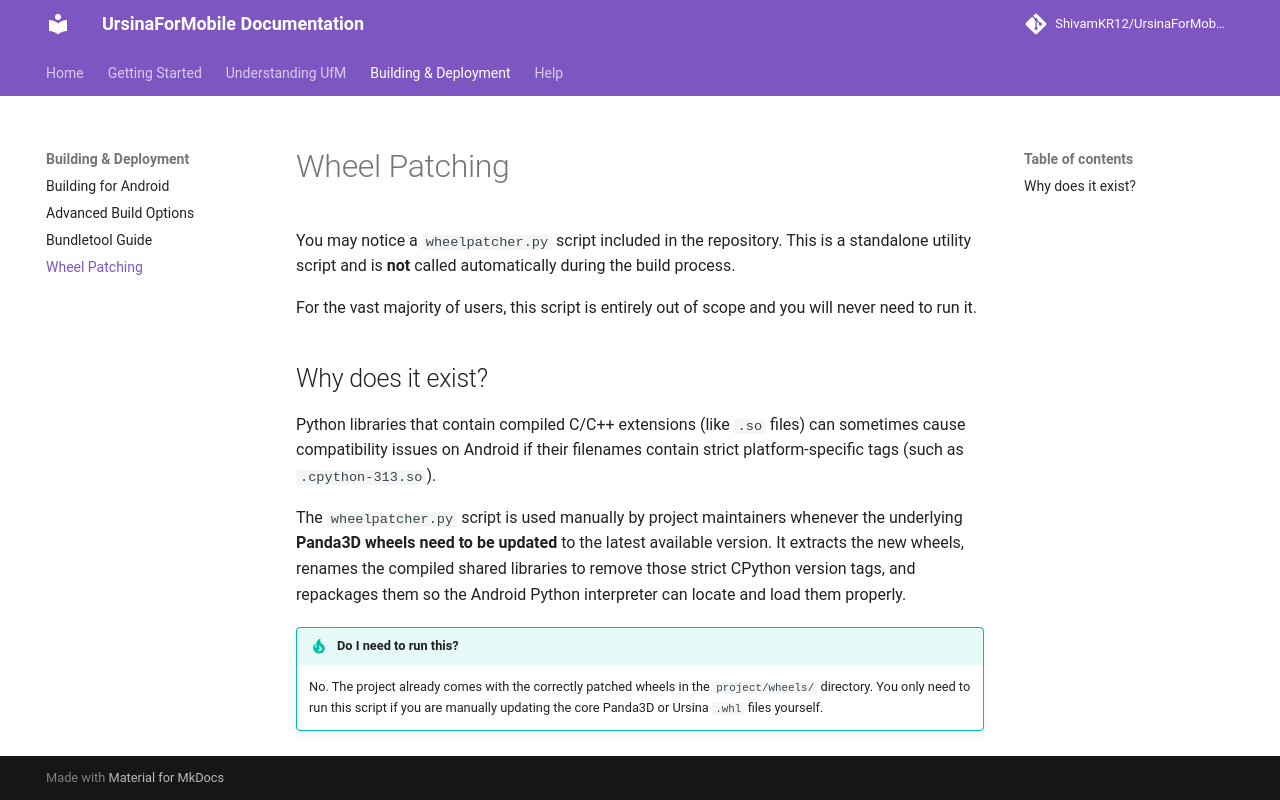

repository: ShivamKR12/UrsinaForMobileDocumentation · page: wheelpatcher/index.html · generator: mkdocs

# Wheel Patching

You may notice a `wheelpatcher.py` script included in the repository. This is a standalone utility script and is **not** called automatically during the build process.

For the vast majority of users, this script is entirely out of scope and you will never need to run it.

## Why does it exist?

Python libraries that contain compiled C/C++ extensions (like `.so` files) can sometimes cause compatibility issues on Android if their filenames contain strict platform-specific tags (such as `.cpython-313.so`). 

The `wheelpatcher.py` script is used manually by project maintainers whenever the underlying **Panda3D wheels need to be updated** to the latest available version. It extracts the new wheels, renames the compiled shared libraries to remove those strict CPython version tags, and repackages them so the Android Python interpreter can locate and load them properly.

!!! tip "Do I need to run this?"
    No. The project already comes with the correctly patched wheels in the `project/wheels/` directory. You only need to run this script if you are manually updating the core Panda3D or Ursina `.whl` files yourself.
